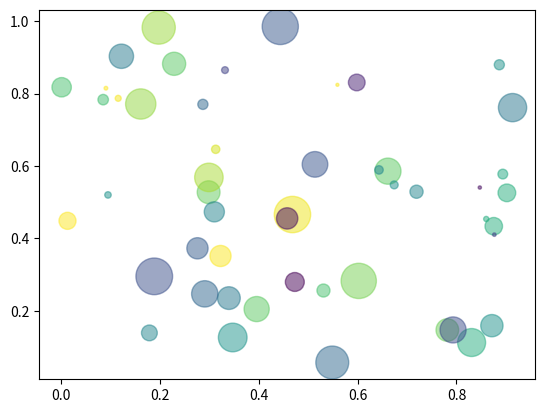

This figure's Python source:

import numpy as np
import matplotlib.pyplot as plt
N = 50
x = np.random.rand(N)
y = np.random.rand(N)
colors = np.random.rand(N)
area = np.pi * (15 * np.random.rand(N))**2  # 0 to 15 point radii
plt.scatter(x, y, s=area, c=colors, alpha=0.5)
plt.show()
